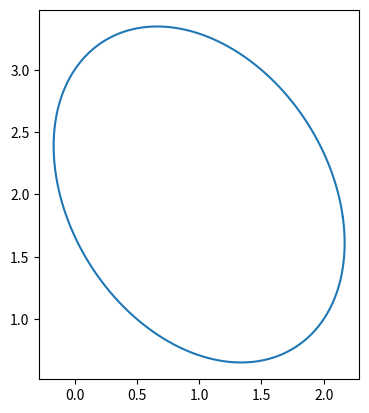

Write the Python code that produced this figure.
import numpy as np
import matplotlib.pyplot as plt
from scipy.linalg import sqrtm




def plot_ellipsoid_inv(P, beta, x0):
    """
    Plot an ellipse defined by (x - x0)^T P^{-1} (x - x0) <= beta.

    Parameters:
        P (2x2 ndarray): Positive definite matrix defining the ellipse.
        beta (float): The parameter controlling the size of the ellipse.
        x0 (1D array-like): Center of the ellipse.
    """
    # Validate inputs
    if not (P.shape == (2, 2)):
        raise ValueError("P must be a 2x2 matrix.")
    if beta <= 0:
        raise ValueError("Beta must be positive.")

    # Compute the transformation matrix
    P_inv_sqrt = sqrtm(np.linalg.inv(P))  # P^{-1/2}

    # Generate points on a unit circle
    theta = np.linspace(0, 2 * np.pi, 500)
    circle = np.array([np.cos(theta), np.sin(theta)])

    # Transform the circle into the ellipse
    scaling_factor = np.sqrt(beta)
    ellipse = scaling_factor * (P_inv_sqrt @ circle)

    # Shift the ellipse to the center x0
    ellipse[0, :] += x0[0]
    ellipse[1, :] += x0[1]

    # Plot the ellipse
    plt.plot(ellipse[0, :], ellipse[1, :], label='Ellipse')
    # plt.scatter(*x0, color='r', s=100, label='Center')
    # plt.xlabel('X')
    # plt.ylabel('Y')
    # plt.title('Ellipse Plot')
    # plt.legend()
    plt.gca().set_aspect('equal', adjustable='box')  # Ensure the plot is not distorted
    # plt.show()



    # plt.show()

def plot_ellipsoid(P, beta, x0):
    """
    Plot an ellipsoid defined by (x - x0)^T P (x - x0) <= beta.

    Parameters:
        P (2x2 ndarray): Positive definite matrix defining the ellipsoid.
        beta (float): The parameter controlling the size of the ellipsoid.
        x0 (1D array-like): Center of the ellipsoid. Defaults to [0, 0].
    """
    # Validate inputs
    if not (P.shape == (2, 2)):
        raise ValueError("P must be a 2x2 matrix.")
    if beta <= 0:
        raise ValueError("Beta must be positive.")

    # Compute the transformation matrix
    P_inv_sqrt = np.linalg.inv(sqrtm(P))  # P^{-1/2}

    # Generate points on a unit circle
    theta = np.linspace(0, 2 * np.pi, 500)
    circle = np.array([np.cos(theta), np.sin(theta)])

    # Transform the circle into the ellipsoid
    scaling_factor = np.sqrt(beta)
    ellipsoid = scaling_factor * (P_inv_sqrt @ circle)

    # Shift the ellipsoid to the center x0
    ellipsoid[0, :] += x0[0]
    ellipsoid[1, :] += x0[1]
    plt.plot(ellipsoid[0, :], ellipsoid[1, :])
    plt.gca().set_aspect('equal', adjustable='box')  # Ensure the plot is not distorted




# Example Usage
if __name__ == "__main__":
    P = np.array([[2, 0.5], [0.5, 1]])
    x0=np.array([0, 0])
    beta = 1.7423947706268075
    # plot_ellipsoid(P, beta, x0)

    P = np.array([[4, 1], [1, 3]])  # Positive definite matrix
    beta = 5  # Scaling factor
    x0 = np.array([1, 2])  # Center of the ellipse


    # Example usage
    P = np.array([[4, 1], [1, 3]])  # Positive definite matrix
    beta = 5  # Scaling factor
    x0 = np.array([1, 2])  # Center of the ellipse
    plot_ellipsoid_inv(P, beta, x0)
